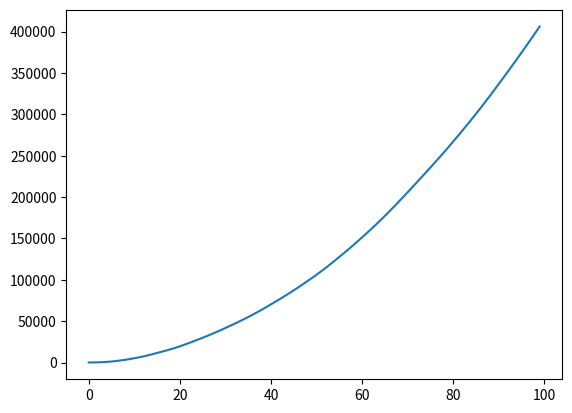

Source code (Python):
import numpy as np
import random
import matplotlib.pyplot as plt

# Distribution was taken from textbook
distribution = {
    1: (-2, 2),
    2: (-2, 1),
    3: (-1, 3),
    4: (-2, 2),
    5: (-1, 3),
    6: (-3, 1),
    7: (-3, 2),
    8: (-3, 1),
    9: (-1, 3),
    10: (-3, 1),
}

Q = np.array([0, 0, 0, 0, 0, 0, 0, 0, 0, 0])

# Initial distribution value is 0
rewards = np.array([[0, 0, 0, 0, 0, 0, 0, 0, 0, 0], [0, 0, 0, 0, 0, 0, 0, 0, 0, 0]])
actions = np.array([1, 1, 1, 1, 1, 1, 1, 1, 1, 1])

reward_summary = []

epsilon = 0.1;
for episode in range (100):

    print("EPISODE " + str(episode))
    for step in range (10):
        
        print("\tSTEP " + str(step))
        
        # Exploration; Choose a random option
        if random.random() > (1 - epsilon):
            choice = random.randint(1, 10);
            reward = random.randint(distribution[choice][0], distribution[choice][1])
            obtained_reward = rewards[-1]
            obtained_reward[choice-1] += reward
            print("\t\t" + str(obtained_reward) + "\t(Exploration)" + "\tIs Loss? " + str(reward < 0))
            rewards = np.vstack([rewards, obtained_reward])
            actions[choice-1] += 1 

        # Exploitation: Choose the greedy option (arbitrary if there are ties)
        else:
            choice = (rewards.sum(axis=0) / actions).argmax() + 1
            reward = random.randint(distribution[choice][0], distribution[choice][1])
            obtained_reward = rewards[-1]
            obtained_reward[choice-1] += reward
            print("\t\t" + str(obtained_reward) + "\t(Greedy)" + "\tIs Loss? " + str(reward < 0))
            rewards = np.vstack([rewards, obtained_reward])
            actions[choice-1] += 1
    reward_summary.append(rewards.sum().sum())
    # rewards.fill(0)
    

print(reward_summary)
plt.plot(reward_summary)
plt.show()
